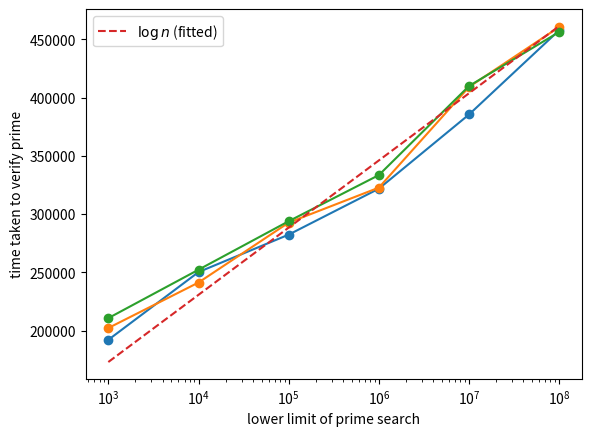

This figure's Python source:
import numpy as np
import scipy.optimize as spo
import matplotlib.pyplot as plt

x = [1_000, 10_000, 100_000, 1_000_000, 10_000_000, 100_000_000]
y = [[192053, 202179, 210671],
     [250185, 241217, 252219],
     [282318, 292632, 293837],
     [321762, 322667, 333423],
     [385437, 409067, 409867],
     [457772, 460533, 456271]]

scale, _ = spo.curve_fit(lambda ln, a: a * ln,
                         np.tile(np.log(x), (3, 1)).T.ravel(),
                         np.ravel(y))

xs = np.logspace(np.log10(x[0]), np.log10(x[-1]), 1000)

plt.semilogx(x, y, '-o')
plt.plot(xs, scale * np.log(xs), '--',
         label='$\log{n}$ (fitted)')

plt.xlabel('lower limit of prime search')
plt.ylabel('time taken to verify prime')
plt.legend()
